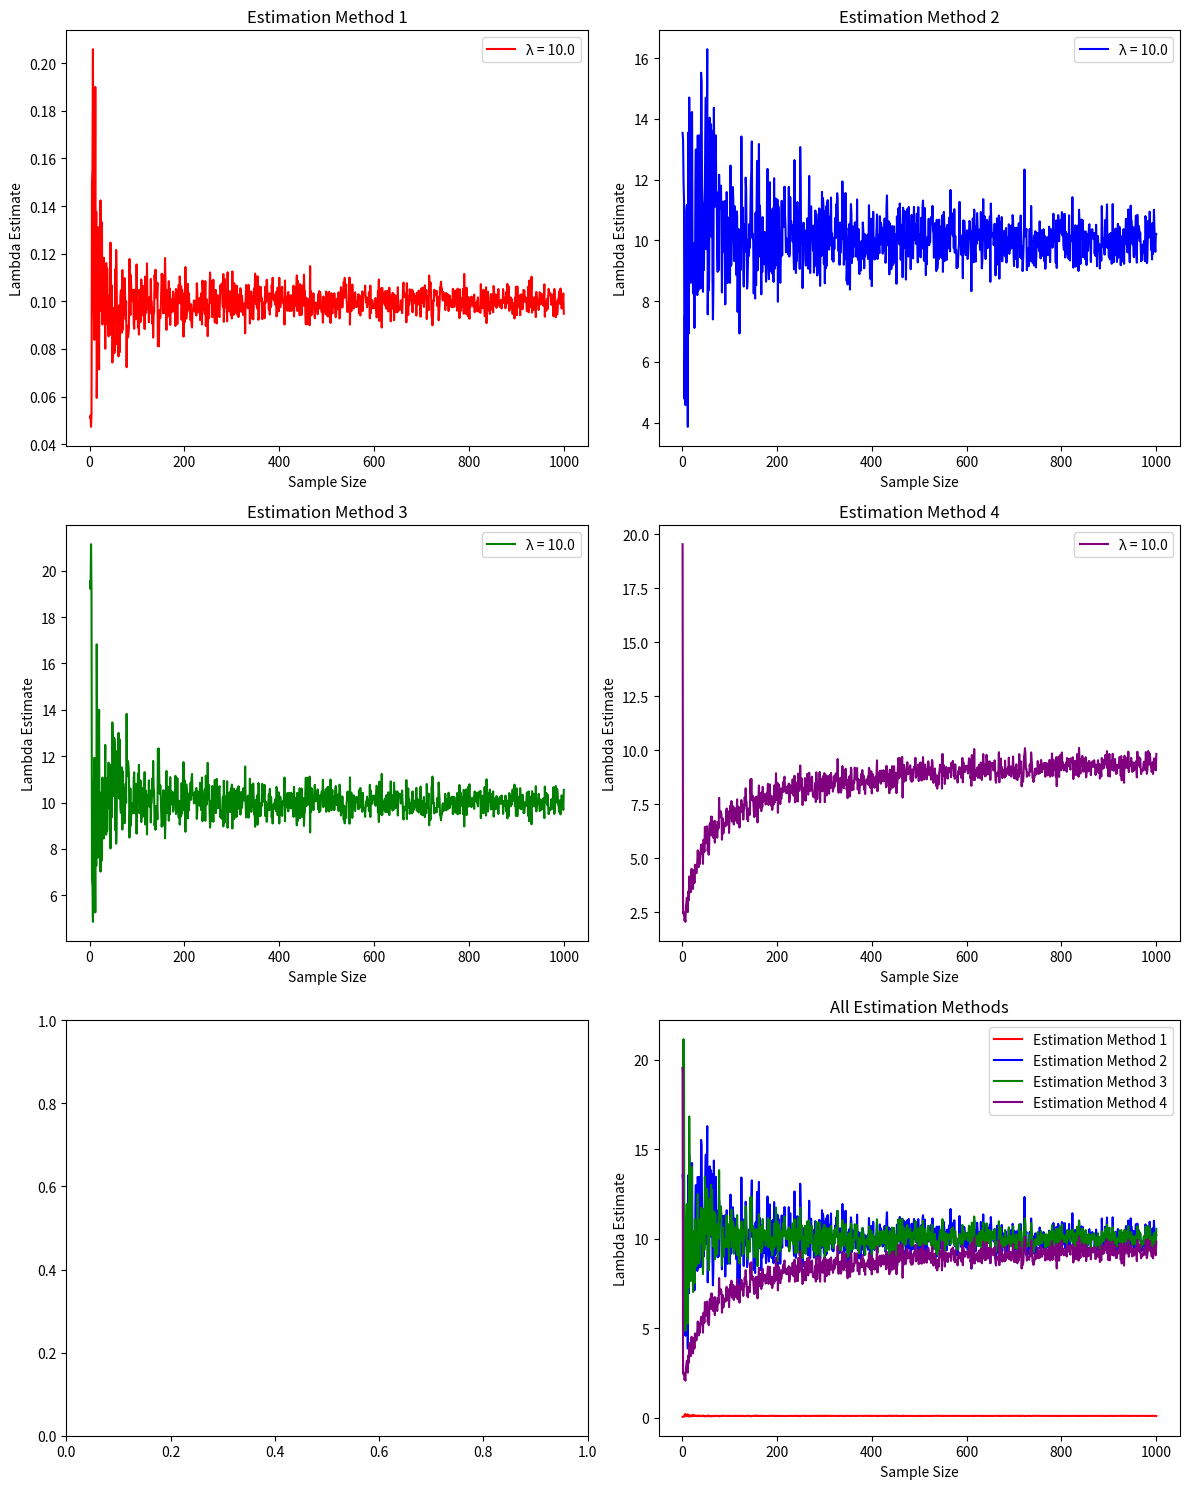

Write Python code to recreate this figure.
import numpy as np
import matplotlib.pyplot as plt

lambda_values = [10.0]

lambda_estimates = []

fig, axs = plt.subplots(3, 2, figsize=(12, 15))

colors = ['red', 'blue', 'green', 'purple']

for i, lambda_param in enumerate(lambda_values):
    lambda_estimates = []

    for n in range(1, 1001):
        sample = np.random.exponential(scale=1/lambda_param, size=n)
        mean_x = np.mean(sample)
        median_x = np.median(sample)
        log_2_median_x = np.log(2) / median_x
        inverse_mean_x = 1 / mean_x
        log_n_over_n_plus_mean_x = 1 / ((np.log(n) / n) + mean_x)
        lambda_estimates.append([mean_x, log_2_median_x, inverse_mean_x, log_n_over_n_plus_mean_x])
    for j in range(4):
        axs[j // 2, j % 2].plot(range(1, 1001), [est[j] for est in lambda_estimates], label=f'λ = {lambda_param}', color=colors[j])
        axs[j // 2, j % 2].set_xlabel('Sample Size')
        axs[j // 2, j % 2].set_ylabel('Lambda Estimate')
        axs[j // 2, j % 2].set_title(f'Estimation Method {j+1}')
        axs[j // 2, j % 2].legend()

for j in range(4):
    axs[2, 1].plot(range(1, 1001), [est[j] for est in lambda_estimates], label=f'Estimation Method {j+1}', color=colors[j])
    axs[2, 1].set_xlabel('Sample Size')
    axs[2, 1].set_ylabel('Lambda Estimate')
    axs[2, 1].set_title('All Estimation Methods')
    axs[2, 1].legend()

plt.tight_layout()
plt.show()